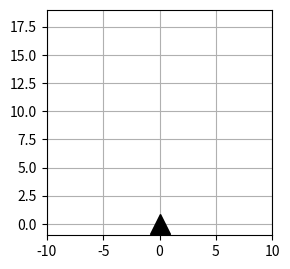

Source code (Python): (Note: this script raises an exception after producing the figure.)
'''
[redacted]
Date Created: 180511
Objective: create node to get relative cone positions and absolute car
	position data, then return where cones are in absolute coordinates.

kjgnote: first, will simulate random cone locations. will set overall loop
time of program to 1hz, in order to go slowly.

step 1: generate a constant output of cone locations with some noise.
later on, want to do them out of order as well...?

kjgnote about orientation: all cones lie in x-y plane. y is
forward, x is right, and z is up (out of page). coordinates are to always
be given in x-y-z values.

kjgnote: have buckled and will definitely use np arrays everywhere, not just
within functions. forget the other stuff...

kjgnote: currently, two schools of thought on how to figure out if a cone has
already been seen:
1. lookup method. get a cone in global coordinates, then check euclidian
distance to nearest cone. if within a certain threshold, ignore / add to an
average. if outside threshold, add to list.

2. some sort of kalman filter. take known positions of cones. when car moves,
estimate that they should be. take a measurement, then check again.



'''

# initializations ==============================================================
import time
from random import random
import matplotlib.pyplot as plt

def addnoise(arr,k=1):
		''' add mu=0 centered gauss noise to numpy array given, simulate
			real-world noise.
		arr = numpy array, 2D
		k = scale factor. default is 1
		'''
		import numpy as np
		r=arr.shape[0]
		c=arr.shape[1]
		return arr+(np.random.rand(r,c)-0.5)*k

def cs_transform(oldcoord,pose):
	''' Objective: take old coordinate value(s), return new within new 2D
		coordinate system. will be primarily used for transforming cone local
		coordinates to global coordinates. global coordinate system is relative
		to starting position of car, assuming LOAM is used from lidar data

	oldcoord = numpy array of 2D (x,y) cone data, allows 1 or more cones
	pose = numpy array of (x,y,angle) data. angle is in radians
	return: newcoord = numpy array of (x,y) global cone data

	general steps:
	1. receive a single cone coordinate and pose
	2. put into matrices
	3. transform
	4. return new value as tuple
	'''
	import numpy as np

	# create x_old col vector
	# receiving 2D cone data, col-dominant x/y values
	ones=np.ones((len(oldcoord),1))
	x1=np.column_stack((oldcoord,ones)).transpose()
	angle=(-1.0)*pose[2] # radians. -1 necessary because referring to old cs
	s=np.sin(angle)
	c=np.cos(angle)
	tx=pose[0]
	ty=pose[1]
	T = np.array([[c,s,tx],[-s,c,ty],[0,0,1]])
	# print T
	x2=np.matmul(T,x1)
	# print x2
	# return (float(x2[0]),float(x2[1]))
	return x2[0:2].transpose()

# at this point, have transformed all cones into global coordinates
# now, want to start identifying whether or not a set of cones have already
# been seen or not... although this is probably something already covered
# in kalman filters... ?

'''
at this point, want to simulate the car standing still, but having noise while
looking at some cones. will use function to simulate this and see if data
becomes more accurate over time.

'''


# debugging region =============================================================

class ConeList(object):
	''' class to handle cone list, maintenance, etc. will use numpy to speed up
		operations and provide compatability with other code. cone data is
		assumed to always be in global coordinates. local cone data requires the
		car's global pose.

	desired functions:
	 	evaluate global cone values
		evaluate local cone values
		get ConeList
		reset conelist (?)

	'''

	def __init__(self,threshold):
		''' intialize data about object. will assume that object is created when
			nothing has been identified yet, and cones are evaluated later.
		self._cones = main cone list. 2D numpy array, col dominant
		self.thresh = acceptable level of noise that is ignored. used for
			differentiating between what is a new cone and old cone in the
			lookup strategy / method.
		'''
		import numpy as np
		self.np = np
		self._cones='init'
		self.thresh = threshold
		# threshold defines how much noise is allowed for differentiating betwe

	def getlist(self):
		if(type(self._cones) == type('')):
			# no data has been yet given return zero list
			return self.np.array([])
		else:
			return self._cones

	def localToGlobal(self,oldcoord,pose):
		''' Objective: take old coordinate value(s), return new within new 2D
			coordinate system. will be primarily used for transforming cone local
			coordinates to global coordinates. global coordinate system is relative
			to starting position of car, assuming LOAM is used from lidar data
		NOTE: in this context, 2D means numpy array has 2 non-empty dimensions,
			wherever this is stated.

		oldcoord = numpy array of 2D (x,y) cone data, allows 1 or more cones
		pose = numpy array of (x,y,angle) data. angle is in radians
		(return) = (x,y) global cone data. 2D numpy array, col dominant

		general steps:
		1. receive a single cone coordinate and pose
		2. put into matrices
		3. transform
		4. return new value as tuple
		'''
		# create x_old col vector
		# receiving 2D cone data, col-dominant x/y values

		ones=self.np.ones((len(oldcoord),1))
		x1=self.np.column_stack((oldcoord,ones)).transpose()
		angle=(-1.0)*pose[2] # radians. -1 necessary because referring to old cs
		s=self.np.sin(angle)
		c=self.np.cos(angle)
		tx=pose[0]
		ty=pose[1]
		T = self.np.array([[c,s,tx],[-s,c,ty],[0,0,1]])
		# print T
		x2=self.np.matmul(T,x1)
		# print x2
		# return (float(x2[0]),float(x2[1]))
		return x2[0:2].transpose()

	def eval_globalcones(self,newconesGlobal):
		''' will follow lookup strategy here. given a set of global cone data,
			need to evaluate whether the cones have already been detected.

		newconesGlobal = (x,y) global cone data, 2D numpy array, col dominant
		(return) = how many cones have been accepted into array, scalar integer

		general steps, following lookup method:
		1. take each iNEWcone
		2. compare xy location with known jOLDcone list
		3. if euclidian distance  is below a threshold, accept iNEWcone into
			array. if it is over that threshold, reject cone. add to counter
		4. when complete, return number of cones accepted.
		basic steps:
			D = zeros(len(K),len(U))
			for ik in len(K):
				for ju in len(U):
					D[ik,ju] = 2norm(K[ik,:],U[ju,:])
			for i in len(D[0,:]):
				if(min(D[:,j]) > threshold):
					K=np.row_stack(K,U[j,:])
		'''

		# initial run of object, meaning it has no data yet. add here
		if(type(self._cones)==type('')):
			self._cones = self.np.matmul(self.np.identity(len(newconesGlobal)),newconesGlobal)
			# print 'would return here value of',len(newconesGlobal)
			return len(newconesGlobal)
		# end initial run section

		U = newconesGlobal # make easier to refer to new cone array
		K = self._cones     # make easier to refer to old cone array
		l_k = K.shape[0]   # ease of use
		l_u = U.shape[0]   # ease of use
		D = self.np.zeros((l_k,l_u)) # initialize. requires tuple
		norm = self.np.linalg.norm
		# import ipdb; ipdb.set_trace()
		# this nested forloop should be improved if possible
		for ik in range(len(K)):
			for ju in range(len(U)):
				D[ik,ju] = norm(K[ik,:] - U[ju,:])
		# at this point, have list of cone locations
		addedCounter=0
		for jcol in range(D.shape[1]): # for all columns in D
			if( min(D[:,jcol]) > self.thresh ):
				# distance from other cones is greater than allowable range. add to stack
				addedCounter=addedCounter+1
				self._cones = self.np.row_stack((self._cones,U[jcol,:])) # can be improved
		# print 'able to add this many new items',addedCounter
		return addedCounter

	def eval_localcones(self,newconesLocal,carPose):
		''' given a set of local cone data, need to evaluate whether the cones
			are part of global set. this method combines two other methods:
			convert new cone data to global coordinates, then run
			eval_globalcones and return result here.
		newconesLocal = numpy 2D array of (x,y) local cone data, column dominant
		carPose = numpy 2D array of (x,y,angle) car data
		(return) = how many cones have been accepted into array, scalar integer

		'''
		newconesGlobal = self.localToGlobal(newconesLocal,carPose)
		return self.eval_globalcones(newconesGlobal)


# debugging region end =========================================================


# at this point, have an initial method in order to find all cones. next,
# build here the listener for the odometry data.

# KJGNOTE: will instead develop listener in separate file, then integrate












# component testing ============================================================


import numpy as lala
conesLocal=lala.array([
[-2,1],[-2,3],[-2,5],[-2,7],[-2,9],[-2,11],
[2,1],[2,3],[2,5],[2,7],[2,9],[2,11]  ])

carPose = lala.array([3,4,lala.radians(0)])
carGlobal = carPose[0:2]
carLocal = lala.array([0,0])
# note about carPose:
#	value0 = x location
#	value1 = y location
#	value2 = car angle relative to starting position, radians

noise=.1 # note: this is an actual value in meters of noise in both x and y


# try out the object here
# allcones=ConeList(noise*1.5)
# print 'init number of cones',allcones.getlist(),'// len:',len(allcones.getlist())
#
# # at this point, have no cones in array
# print 'first run:',allcones.eval_localcones(conesLocal,carPose)
# # because this is the first run of eval, all are added.
#
# # next run, eval same cones, but already in global coordinates
# conesGlobal=cs_transform(conesLocal,carPose)
# print 'next, same in global',allcones.eval_globalcones(conesGlobal)
#
# # next run, actually evaluate same cones, but with new data
# conesG_noise=addnoise(conesGlobal,noise)
# print 'same cones, noise:',allcones.eval_globalcones(conesG_noise)
#
# # now actually add a new cone to array
# newconeLocal = lala.array([[5,1]])
# print 'one new cone: ',allcones.eval_localcones(newconeLocal,carPose)
# print 'curr cones:',allcones.getlist(),'// len:',len(allcones.getlist())
# # import ipdb; ipdb.set_trace()
#
# conesLocal2=conesLocal # noise is added here
# conesGlobal=cs_transform(conesLocal,carPose)

# initialize plot
plt.ion()
fig=plt.figure()
flocal=fig.add_subplot(121)
plt.grid() # turn on grid
plt.xlim(-10,10)
plt.ylim(-1,19)
flocal.set_aspect(1)
pcarL,=flocal.plot(carLocal[0],carLocal[1],'k^')
pcarL.set_markersize(15)
pconesL,=flocal.plot(conesLocal2[:,0],conesLocal2[:,1],'bo')
pconesL.set_markersize(10)

fglobal=fig.add_subplot(122)
plt.grid()
plt.xlim(-10,10)
plt.ylim(-20,20)
fglobal.set_aspect(1)
pcarG,=fglobal.plot(carGlobal[0],carGlobal[1],'k',marker=(3,1,lala.degrees(carPose[2])))
# kjgnote: marker argument allows user to rotate marker orientation easily
pcarG.set_markersize(15)
pconesG,=fglobal.plot(conesGlobal[:,0],conesGlobal[:,1],'bo')
pconesG.set_markersize(10)

if True: # using if True to just get thru code quickly while debugging class
	# update local plot
	conesLocal2=addnoise(conesLocal,noise)
	pconesL.set_xdata(conesLocal2[:,0])
	pconesL.set_ydata(conesLocal2[:,1])
	# update global plot
	conesGlobal=cs_transform(conesLocal2,carPose)
	pconesG.set_xdata(conesGlobal[:,0])
	pconesG.set_ydata(conesGlobal[:,1])
	fig.canvas.draw()
	time.sleep(0.3)
















#eof
